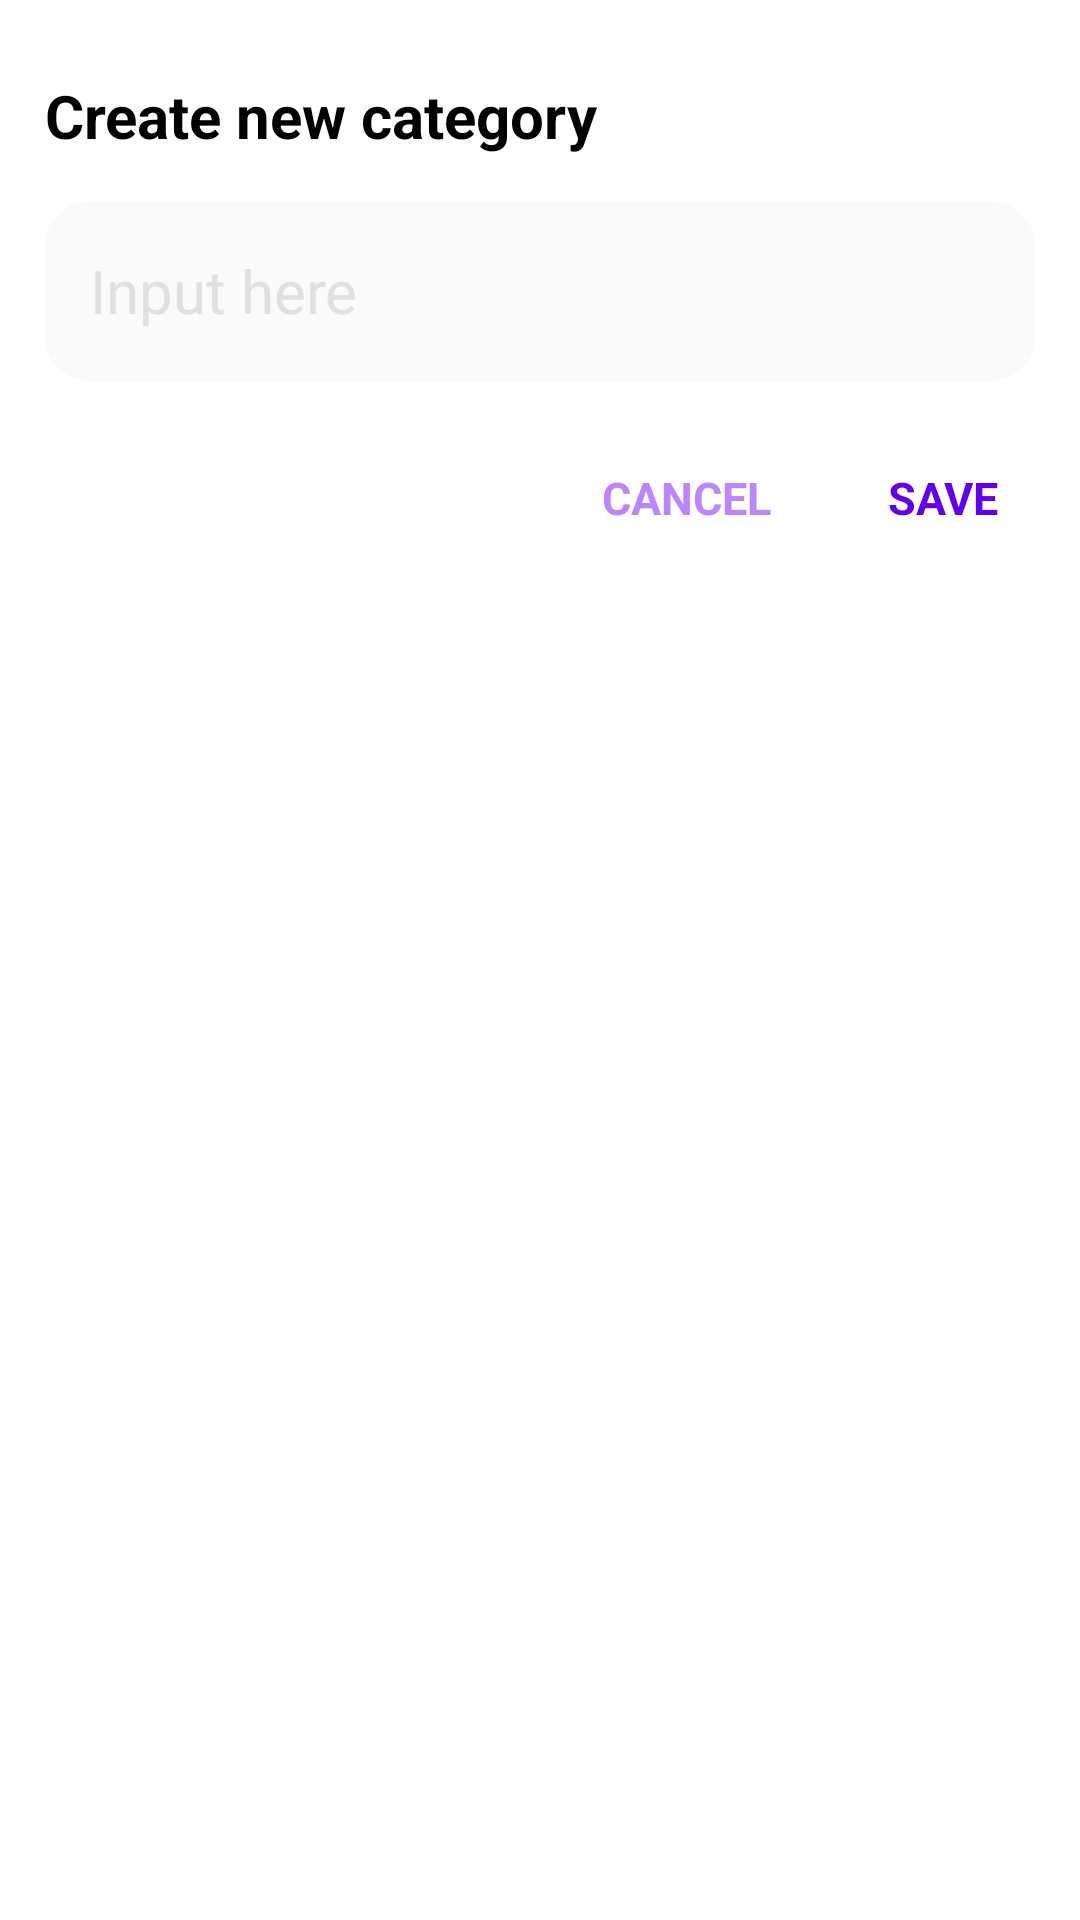

Android layout source for this screen:
<!-- AndroidManifest.xml: application theme Theme.Todo -->
<!-- res/layout/category_add_dialog.xml -->
<?xml version="1.0" encoding="utf-8"?>
<androidx.constraintlayout.widget.ConstraintLayout xmlns:android="http://schemas.android.com/apk/res/android"
    xmlns:app="http://schemas.android.com/apk/res-auto"
    android:id="@+id/dialog_category"
    android:layout_width="match_parent"
    android:layout_height="wrap_content"
    android:paddingHorizontal="15dp"
    android:paddingTop="15dp">

    <TextView
        android:id="@+id/text_new_category"
        android:layout_width="match_parent"
        android:layout_height="wrap_content"
        android:layout_marginTop="10dp"
        android:gravity="start"
        android:text="@string/new_category"
        android:textColor="@color/black"
        android:textSize="20sp"
        android:textStyle="bold"
        app:layout_constraintEnd_toEndOf="parent"
        app:layout_constraintStart_toStartOf="parent"
        app:layout_constraintTop_toTopOf="parent" />

    <EditText
        android:id="@+id/edt_new_category"
        android:layout_width="match_parent"
        android:layout_height="60dp"
        android:layout_marginTop="15dp"
        android:background="@drawable/bg_input"
        android:hint="@string/input_here"
        android:paddingHorizontal="15dp"
        android:textColor="@color/black"
        android:textColorHint="@color/grey_300"
        android:textSize="20sp"
        app:layout_constraintEnd_toEndOf="parent"
        app:layout_constraintStart_toStartOf="parent"
        app:layout_constraintTop_toBottomOf="@+id/text_new_category" />

    <Button
        android:id="@+id/button_cancel_category"
        style="@style/Widget.AppCompat.Light.ActionButton"
        android:layout_width="wrap_content"
        android:layout_height="wrap_content"
        android:layout_marginTop="15dp"
        android:layout_marginEnd="15dp"
        android:layout_marginRight="15dp"
        android:text="@string/cancel"
        android:textAllCaps="true"
        android:textColor="@color/purple_200"
        android:textSize="15sp"
        android:textStyle="bold"
        app:layout_constraintEnd_toStartOf="@+id/button_save_category"
        app:layout_constraintTop_toBottomOf="@+id/edt_new_category" />

    <Button
        android:id="@+id/button_save_category"
        style="@style/Widget.AppCompat.Light.ActionButton"
        android:layout_width="wrap_content"
        android:layout_height="wrap_content"
        android:layout_marginTop="15dp"
        android:text="@string/save"
        android:textAllCaps="true"
        android:textColor="@color/purple_500"
        android:textSize="15sp"
        android:textStyle="bold"
        app:layout_constraintEnd_toEndOf="parent"
        app:layout_constraintTop_toBottomOf="@+id/edt_new_category" />
</androidx.constraintlayout.widget.ConstraintLayout>
<!-- resources referenced by this layout -->
<resources>
  <color name="black">#FF000000</color>
  <color name="grey_300">#E0E0E0</color>
  <color name="purple_200">#FFBB86FC</color>
  <color name="purple_500">#FF6200EE</color>
  <!-- drawable bg_input (drawable) -->
  <?xml version="1.0" encoding="utf-8"?>
  <shape xmlns:android="http://schemas.android.com/apk/res/android"
      android:shape="rectangle">
      <solid android:color="@color/grey_50" />
      <corners android:radius="15dp" />
  </shape>
  <string name="cancel">Cancel</string>
  <string name="input_here">Input here</string>
  <string name="new_category">Create new category</string>
  <string name="save">Save</string>
  <style name="Theme.Todo" parent="Theme.MaterialComponents.DayNight.DarkActionBar">
          
          <item name="colorPrimary">@color/blue_a_700</item>
          <item name="colorPrimaryVariant">@color/blue_a_700</item>
          <item name="colorOnPrimary">@color/white</item>
          
          <item name="colorSecondary">@color/blue_a_700</item>
          <item name="colorSecondaryVariant">@color/blue_a_400</item>
          <item name="colorOnSecondary">@color/white</item>
          
          <item name="android:statusBarColor" tools:targetApi="l">?attr/colorPrimaryVariant</item>
          
      </style>
  <color name="grey_50">#FAFAFA</color>
  <color name="white">#FFFFFFFF</color>
</resources>
